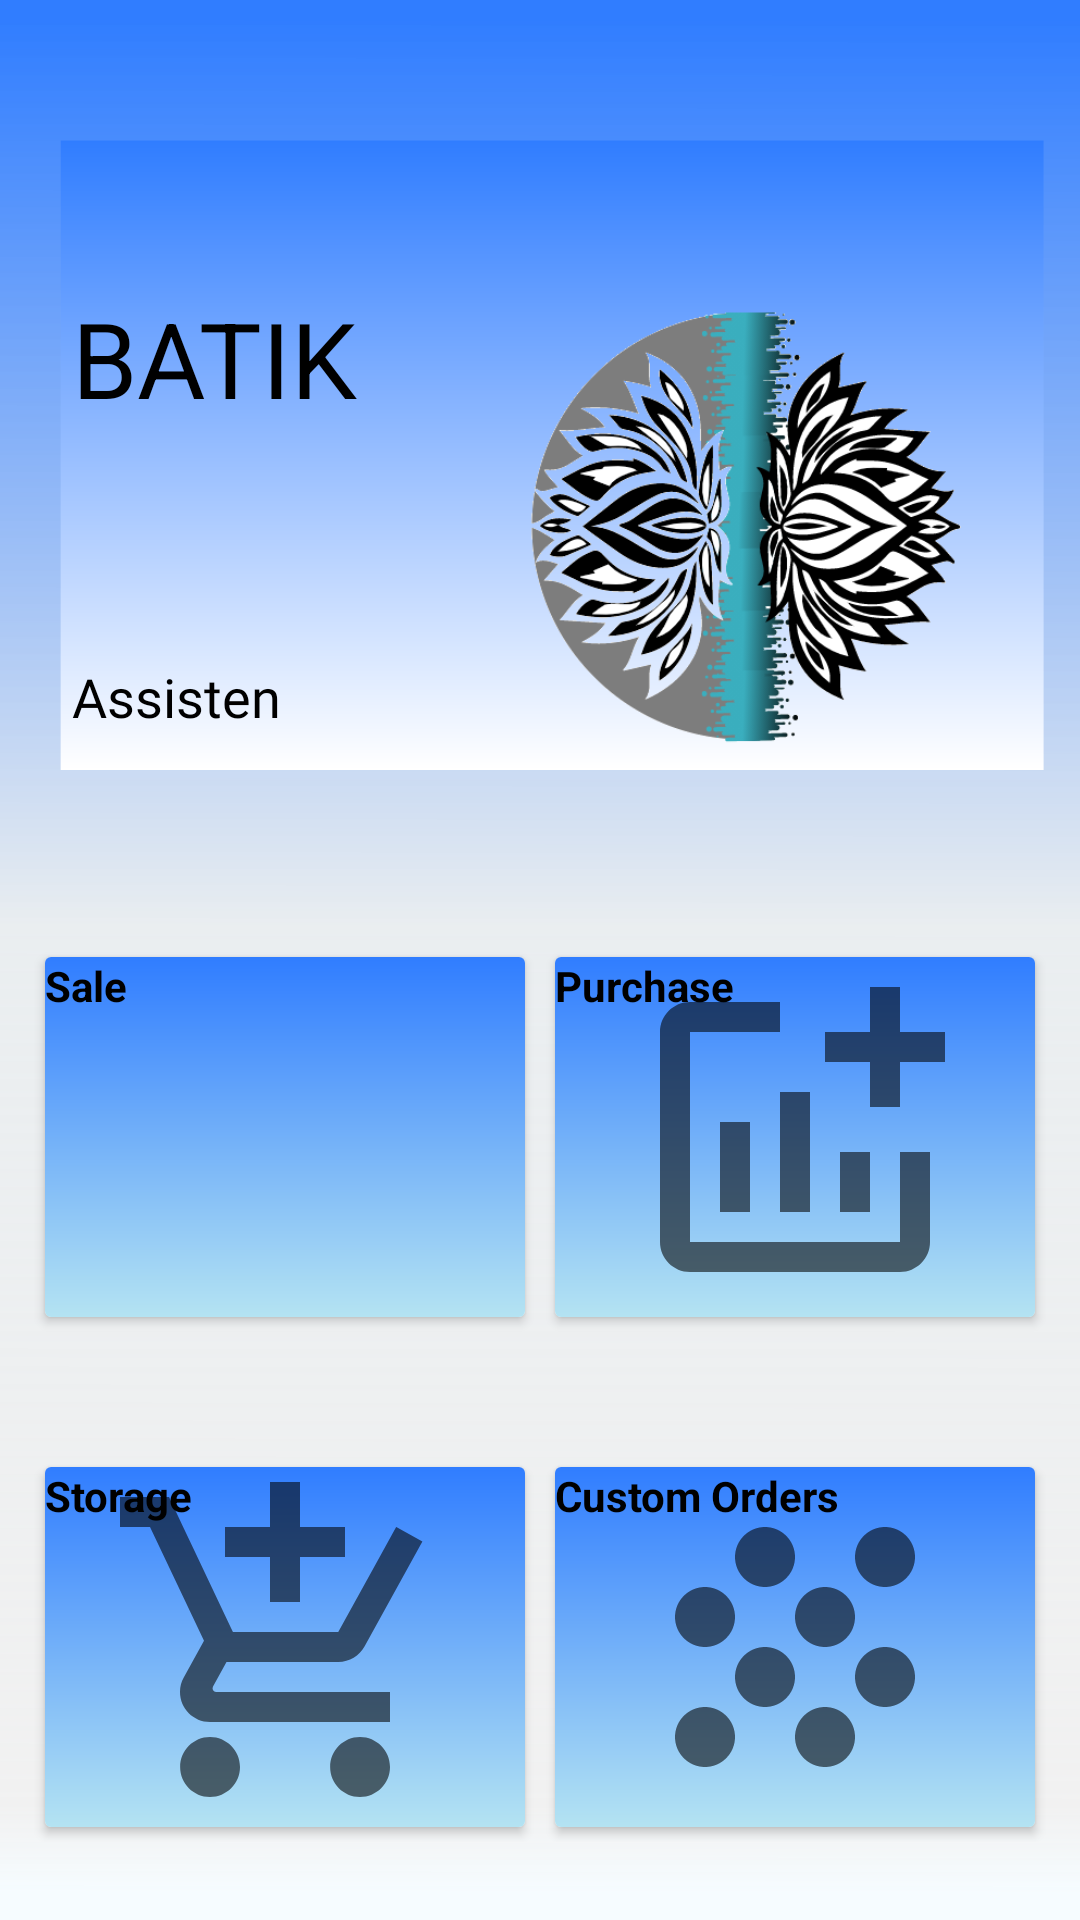

This screen was rendered from an Android layout file. Write that file and the resources it references.
<!-- AndroidManifest.xml: application theme Theme.BatikAdminManagerApp -->
<!-- res/layout/activity_main_menu.xml -->
<?xml version="1.0" encoding="utf-8"?>
<androidx.drawerlayout.widget.DrawerLayout xmlns:android="http://schemas.android.com/apk/res/android"
    xmlns:app="http://schemas.android.com/apk/res-auto"
    xmlns:tools="http://schemas.android.com/tools"
    android:id="@+id/drowerLayout"
    android:layout_width="match_parent"
    android:layout_height="match_parent"
    tools:context=".MainMenuActivity"
    android:fitsSystemWindows="true"
    android:background="@drawable/ic_menucolour"
    >

    

    <com.google.android.material.navigation.NavigationView
        android:layout_width="wrap_content"
        android:layout_height="match_parent"
        android:id="@+id/mainnavigationview"
        app:headerLayout="@layout/header"
        app:menu="@menu/main_menu_dro"
        android:layout_gravity="start"/>


    <androidx.constraintlayout.widget.ConstraintLayout
        android:layout_width="match_parent"
        android:layout_height="wrap_content">

        <androidx.appcompat.widget.Toolbar
            android:id="@+id/toolbarid"
            android:layout_width="0dp"
            android:layout_height="wrap_content"
            android:background="#00008577"
            android:minHeight="?attr/actionBarSize"
            android:theme="?attr/actionBarTheme"
            app:layout_constraintEnd_toEndOf="parent"
            app:layout_constraintStart_toStartOf="parent"
            app:layout_constraintTop_toTopOf="parent"
            app:navigationIcon="@drawable/ic_baseline_menu_24" />


        <TextView
            android:id="@+id/textView2"
            android:layout_width="150dp"
            android:layout_height="88dp"
            android:layout_marginStart="24dp"
            android:layout_marginLeft="24dp"
            android:layout_marginTop="96dp"
            android:text="@string/batik"
            android:textColor="@color/black"
            android:textSize="35sp"
            app:layout_constraintStart_toStartOf="parent"
            app:layout_constraintTop_toTopOf="parent" />

     <ImageView
            android:id="@+id/imageView2"
            android:layout_width="186dp"
            android:layout_height="223dp"
            android:layout_marginTop="65dp"
            android:layout_marginEnd="15dp"
            android:layout_marginRight="15dp"
            android:contentDescription="@string/todo"
            app:layout_constraintEnd_toEndOf="parent"
            app:layout_constraintTop_toTopOf="parent"
            app:srcCompat="@drawable/scr_logo2" />

        <TextView
            android:id="@+id/textView"
            android:layout_width="176dp"
            android:layout_height="58dp"
            android:layout_marginStart="24dp"
            android:layout_marginLeft="24dp"
            android:layout_marginTop="124dp"
            android:fontFamily="@font/abeezee"
            android:text="@string/assisten"
            android:textColor="@color/black"
            android:textSize="18sp"
            app:layout_constraintStart_toStartOf="parent"
            app:layout_constraintTop_toTopOf="@+id/textView2" />

        <LinearLayout
            android:id="@+id/linearLayout2"
            android:layout_width="match_parent"
            android:layout_height="150dp"
            android:layout_marginTop="16dp"
            android:orientation="horizontal"
            android:padding="10dp"
            app:layout_constraintEnd_toEndOf="parent"
            app:layout_constraintHorizontal_bias="0.0"
            app:layout_constraintStart_toStartOf="parent"
            app:layout_constraintTop_toBottomOf="@+id/imageView2"
            >

            <androidx.cardview.widget.CardView
                android:layout_width="0dp"
                android:layout_height="match_parent"
                android:layout_margin="5dp"
                android:layout_weight="1">

                <RelativeLayout
                    android:layout_width="match_parent"
                    android:layout_height="match_parent"
                    android:background="@drawable/ic_tilecolour"
                   >

                    <ImageView
                        android:id="@+id/imageView"
                        android:layout_width="170dp"
                        android:layout_height="170dp"
                        android:layout_centerHorizontal="true"
                        android:contentDescription="@string/login"
                        android:src="@drawable/ic_baseline_point_of_sale_24"/>

                    <TextView
                        android:id="@+id/textView3"
                        android:layout_width="65dp"
                        android:layout_height="wrap_content"
                        android:text="@string/sails"
                        android:textColor="@color/black"
                        android:textStyle="bold" />
                </RelativeLayout>
            </androidx.cardview.widget.CardView>

            <androidx.cardview.widget.CardView
                android:layout_width="0dp"
                android:layout_height="match_parent"
                android:layout_margin="5dp"
                android:layout_weight="1">

                <RelativeLayout
                    android:layout_width="match_parent"
                    android:layout_height="match_parent"
                    android:background="@drawable/ic_tilecolour">



                    <ImageView
                        android:id="@+id/imageView3"
                        android:layout_width="170dp"
                        android:layout_height="170dp"
                        android:contentDescription="@string/login"
                        android:src="@drawable/ic_baseline_addchart_24" />
                    <TextView
                        android:id="@+id/textView4"
                        android:layout_width="65dp"
                        android:layout_height="wrap_content"
                        android:text="@string/Purchase"
                        android:textColor="@color/black"
                        android:textStyle="bold" />
                </RelativeLayout>
            </androidx.cardview.widget.CardView>
        </LinearLayout>

        <LinearLayout
            android:id="@+id/linearLayout"
            android:layout_width="match_parent"
            android:layout_height="150dp"
            android:layout_marginTop="20dp"
            android:orientation="horizontal"
            android:padding="10dp"
            app:layout_constraintEnd_toEndOf="parent"
            app:layout_constraintStart_toStartOf="parent"
            app:layout_constraintTop_toBottomOf="@+id/linearLayout2">

            <androidx.cardview.widget.CardView
                android:layout_width="0dp"
                android:layout_height="match_parent"
                android:layout_margin="5dp"
                android:layout_weight="1">

                <RelativeLayout
                    android:layout_width="match_parent"
                    android:layout_height="match_parent"
                    android:background="@drawable/ic_tilecolour">

                    <ImageView
                        android:id="@+id/imageView4"
                        android:layout_width="170dp"
                        android:layout_height="170dp"
                        android:layout_centerHorizontal="true"
                        android:contentDescription="@string/login"
                        android:src="@drawable/ic_baseline_add_shopping_cart_24" />

                    <TextView
                        android:id="@+id/textView5"
                        android:layout_width="65dp"
                        android:layout_height="wrap_content"
                        android:text="@string/Storage"
                        android:textColor="@color/black"
                        android:textStyle="bold" />
                </RelativeLayout>
            </androidx.cardview.widget.CardView>

            <androidx.cardview.widget.CardView
                android:layout_width="0dp"
                android:layout_height="match_parent"
                android:layout_margin="5dp"
                android:layout_weight="1">

                <RelativeLayout
                    android:layout_width="match_parent"
                    android:layout_height="match_parent"
                    android:background="@drawable/ic_tilecolour">



                    <ImageView
                        android:id="@+id/imageView5"
                        android:layout_width="170dp"
                        android:layout_height="175dp"
                        android:contentDescription="@string/login"
                        android:src="@drawable/ic_baseline_grain_24" />
                    <TextView
                        android:id="@+id/textView6"
                        android:layout_width="95dp"
                        android:layout_height="wrap_content"
                        android:text="@string/CusOrd"
                        android:textColor="@color/black"
                        android:textStyle="bold" />
                </RelativeLayout>
            </androidx.cardview.widget.CardView>


        </LinearLayout>


    </androidx.constraintlayout.widget.ConstraintLayout>


</androidx.drawerlayout.widget.DrawerLayout>
<!-- res/layout/toolbar.xml (included above) -->
<?xml version="1.0" encoding="utf-8"?>
<androidx.appcompat.widget.Toolbar xmlns:android="http://schemas.android.com/apk/res/android"
    xmlns:app="http://schemas.android.com/apk/res-auto"
    android:layout_width="match_parent"
    android:layout_height="wrap_content"
    android:background="#CFD1B3"
    android:elevation="4dp"
    app:navigationIcon="@drawable/ic_baseline_menu_24">


</androidx.appcompat.widget.Toolbar>
<!-- res/layout/header.xml (included above) -->
<?xml version="1.0" encoding="utf-8"?>
<LinearLayout xmlns:android="http://schemas.android.com/apk/res/android"
    android:layout_width="match_parent"
    android:layout_height="250dp"
    android:orientation="vertical"
    android:background="@drawable/ic_res1"
    android:gravity="bottom"
    android:padding="20dp">

    <ImageView
        android:layout_width="100dp"
        android:layout_height="100dp"
        android:src="@drawable/scr_logo2"/>

    <TextView
        android:layout_width="wrap_content"
        android:layout_height="wrap_content"
        android:text="@string/batik"
        android:textSize="25sp"
        android:textStyle="bold"
        android:textColor="@color/black"/>
    <TextView
        android:layout_width="wrap_content"
        android:layout_height="wrap_content"
        android:text="@string/assisten"
        android:textSize="20sp"
        android:textStyle="bold"
        android:textColor="@color/black"/>

    <TextView
        android:layout_width="wrap_content"
        android:layout_height="wrap_content"
        android:text="www.kpcoding.lk"
        android:textColor="@color/black"
        android:textSize="18sp"/>
</LinearLayout>
<!-- resources referenced by this layout -->
<resources>
  <color name="black">#FF000000</color>
  <!-- drawable ic_baseline_addchart_24 (drawable) -->
  <vector android:alpha="0.96" android:height="24dp"
      android:tint="?attr/colorControlNormal" android:viewportHeight="24"
      android:viewportWidth="24" android:width="24dp" xmlns:android="http://schemas.android.com/apk/res/android">
      <path android:fillColor="@android:color/white" android:pathData="M22,5v2h-3v3h-2L17,7h-3L14,5h3L17,2h2v3h3zM19,19L5,19L5,5h6L11,3L5,3c-1.1,0 -2,0.9 -2,2v14c0,1.1 0.9,2 2,2h14c1.1,0 2,-0.9 2,-2v-6h-2v6zM15,13v4h2v-4h-2zM11,17h2L13,9h-2v8zM9,17v-6L7,11v6h2z"/>
  </vector>
  <!-- drawable ic_res1 (drawable) -->
  <vector xmlns:android="http://schemas.android.com/apk/res/android"
      xmlns:aapt="http://schemas.android.com/aapt"
      android:width="356dp"
      android:height="793dp"
      android:viewportWidth="356"
      android:viewportHeight="793">
    <path
        android:pathData="M0,0h356v793h-356z">
      <aapt:attr name="android:fillColor">
        <gradient 
            android:startY="77.714"
            android:startX="292.276"
            android:endY="708.942"
            android:endX="62.656"
            android:type="linear">
          <item android:offset="0" android:color="#FF307DFF"/>
          <item android:offset="0.657" android:color="#C8B9D8DC"/>
          <item android:offset="1" android:color="#FF1ABACC"/>
        </gradient>
      </aapt:attr>
    </path>
  </vector>
  <!-- drawable ic_tilecolour (drawable) -->
  <vector xmlns:android="http://schemas.android.com/apk/res/android"
      xmlns:aapt="http://schemas.android.com/aapt"
      android:width="324dp"
      android:height="260dp"
      android:viewportWidth="324"
      android:viewportHeight="260">
    <path
        android:pathData="M0,0h324v260h-324z">
      <aapt:attr name="android:fillColor">
        <gradient 
            android:startY="0"
            android:startX="162"
            android:endY="260"
            android:endX="162"
            android:type="linear">
          <item android:offset="0" android:color="#FF307DFF"/>
          <item android:offset="1" android:color="#FFB4E3F2"/>
        </gradient>
      </aapt:attr>
    </path>
  </vector>
  <string name="CusOrd">Custom Orders</string>
  <string name="Purchase">Purchase</string>
  <string name="Storage">Storage</string>
  <string name="assisten">Assisten</string>
  <string name="batik">BATIK</string>
  <string name="login">Login</string>
  <string name="sails">Sale</string>
  <string name="todo">imageAdd</string>
  <style name="Theme.BatikAdminManagerApp" parent="Theme.MaterialComponents.DayNight.NoActionBar">
          
          <item name="colorPrimary">@color/purple_500</item>
          <item name="colorPrimaryVariant">@color/purple_700</item>
          <item name="colorOnPrimary">@color/white</item>
          
          <item name="colorSecondary">@color/teal_200</item>
          <item name="colorSecondaryVariant">@color/teal_700</item>
          <item name="colorOnSecondary">@color/black</item>
          
          <item name="android:statusBarColor" tools:targetApi="l">?attr/colorPrimaryVariant</item>
          
      </style>
  <color name="purple_500">#FF6200EE</color>
  <color name="purple_700">#FF3700B3</color>
  <color name="white">#FFFFFFFF</color>
  <color name="teal_200">#FF03DAC5</color>
  <color name="teal_700">#FF018786</color>
</resources>
